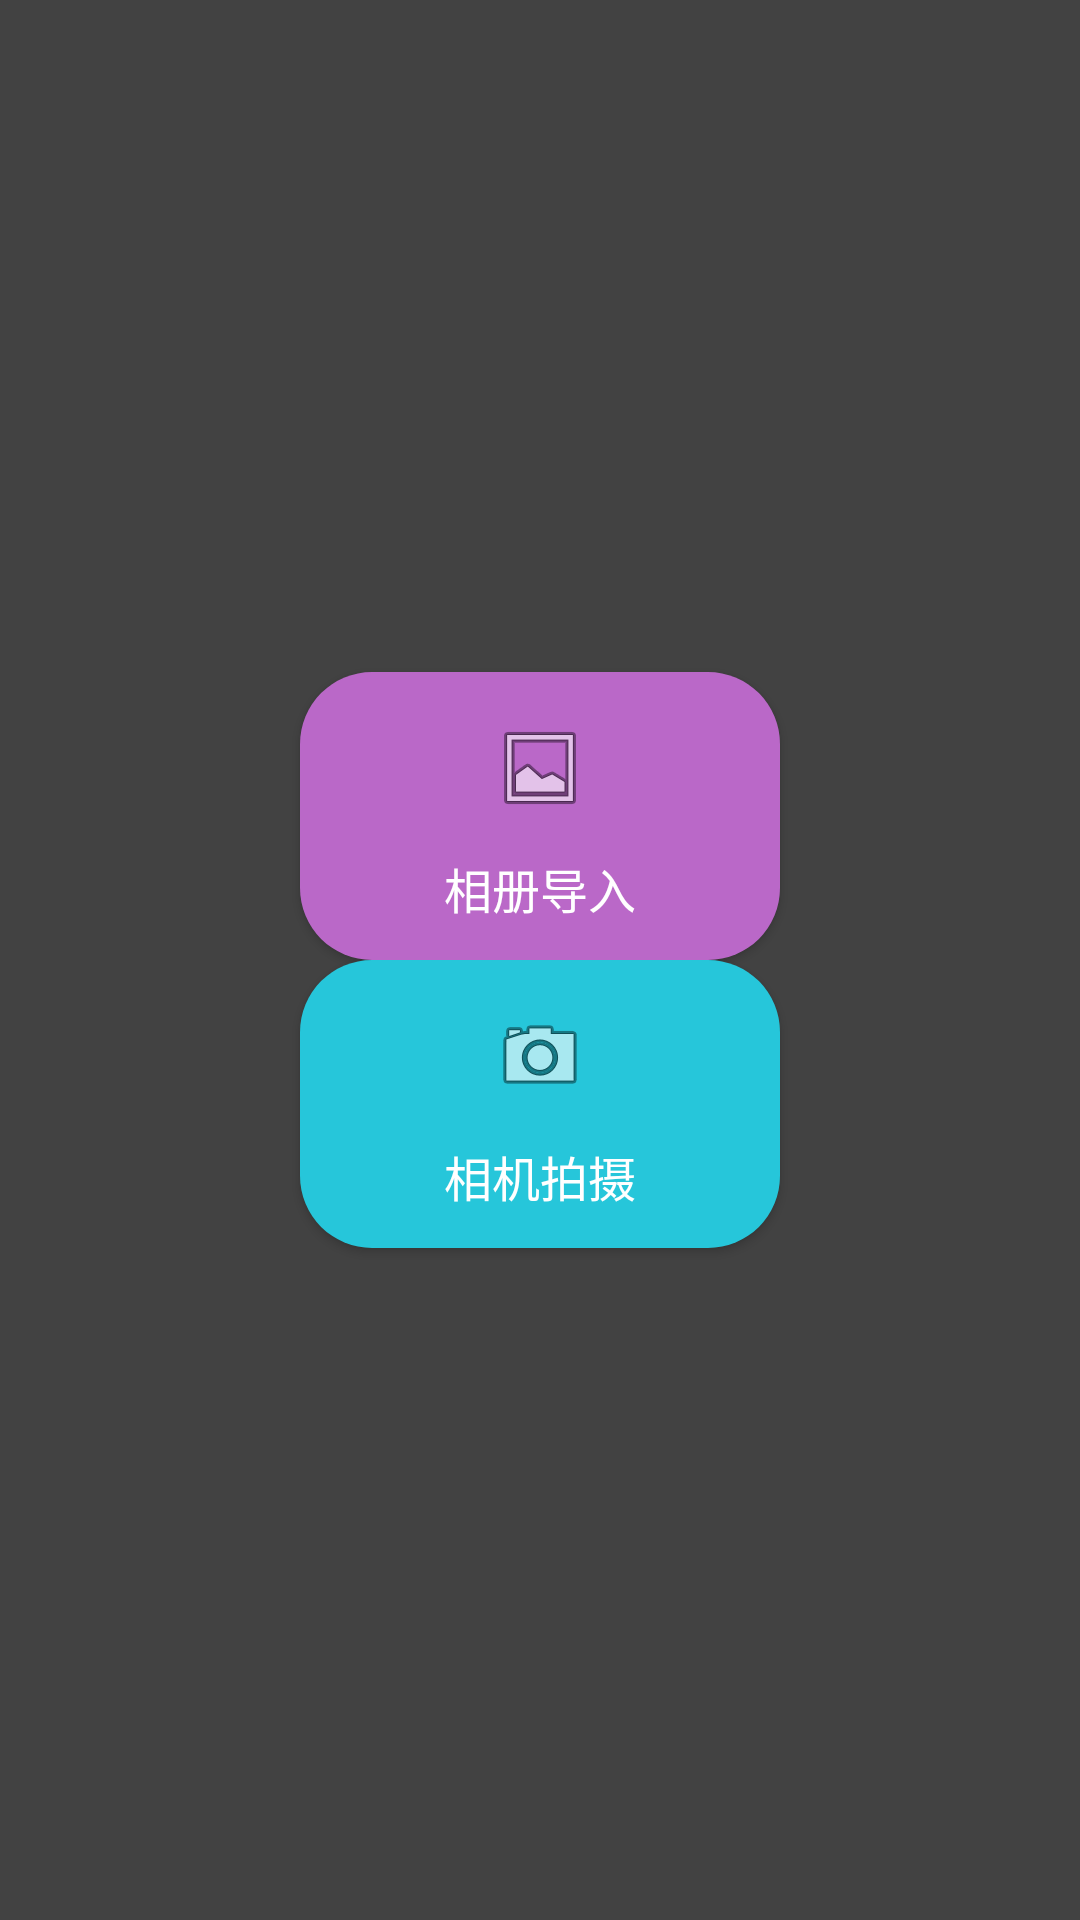

The Android layout XML behind this screen, and the referenced resources:
<!-- AndroidManifest.xml: application theme Theme.ImageCraft -->
<!-- res/layout/activity_main.xml -->
<?xml version="1.0" encoding="utf-8"?>
<androidx.constraintlayout.widget.ConstraintLayout xmlns:android="http://schemas.android.com/apk/res/android"
    xmlns:app="http://schemas.android.com/apk/res-auto"
    xmlns:tools="http://schemas.android.com/tools"
    android:id="@+id/main"
    android:layout_width="match_parent"
    android:layout_height="match_parent"
    android:background="@color/dark_gray"
    tools:context=".MainActivity">

    <androidx.appcompat.widget.AppCompatButton
            android:id="@+id/btn_import_gallery"
            android:layout_width="160dp"
            android:layout_height="96dp"
            android:background="@drawable/button_purple"
        android:paddingTop="16dp"
            android:backgroundTint="@null"
            android:drawableTop="@android:drawable/ic_menu_gallery"
            android:text="@string/import_from_gallery"
            android:textColor="@color/white"
            android:textSize="16sp"
            android:gravity="center"
            app:layout_constraintBottom_toTopOf="@+id/btn_take_photo"
            app:layout_constraintEnd_toEndOf="parent"
            app:layout_constraintHorizontal_bias="0.5"
            app:layout_constraintStart_toStartOf="parent"
            app:layout_constraintTop_toTopOf="parent"
            app:layout_constraintVertical_chainStyle="packed"
            app:layout_constraintVertical_bias="0.5"
            app:layout_goneMarginBottom="64dp" />

        <androidx.appcompat.widget.AppCompatButton
            android:id="@+id/btn_take_photo"
            android:layout_width="160dp"
            android:layout_height="96dp"
            android:background="@drawable/button_cyan"
            android:paddingTop="16dp"
            android:backgroundTint="@null"
            android:drawableTop="@android:drawable/ic_menu_camera"
            android:text="@string/take_photo"
            android:textColor="@color/white"
            android:textSize="16sp"
            android:gravity="center"
            app:layout_constraintBottom_toBottomOf="parent"
            app:layout_constraintEnd_toEndOf="parent"
            app:layout_constraintHorizontal_bias="0.5"
            app:layout_constraintStart_toStartOf="parent"
            app:layout_constraintTop_toBottomOf="@+id/btn_import_gallery"
            app:layout_constraintVertical_bias="0.5" />

</androidx.constraintlayout.widget.ConstraintLayout>
<!-- resources referenced by this layout -->
<resources>
  <color name="dark_gray">#FF424242</color>
  <color name="white">#FFFFFFFF</color>
  <!-- drawable button_cyan (drawable) -->
  <?xml version="1.0" encoding="utf-8"?>
  <shape xmlns:android="http://schemas.android.com/apk/res/android"
      android:shape="rectangle">
      <solid android:color="@color/button_cyan" />
      <corners android:radius="24dp" />
  </shape>
  <!-- drawable button_purple (drawable) -->
  <?xml version="1.0" encoding="utf-8"?>
  <shape xmlns:android="http://schemas.android.com/apk/res/android"
      android:shape="rectangle">
      <solid android:color="@color/button_purple" />
      <corners android:radius="24dp" />
  </shape>
  <string name="import_from_gallery">相册导入</string>
  <string name="take_photo">相机拍摄</string>
  <style name="Theme.ImageCraft" parent="Base.Theme.ImageCraft" />
  <color name="button_cyan">#26C6DA</color>
  <color name="button_purple">#BA68C8</color>
  <style name="Base.Theme.ImageCraft" parent="Theme.Material3.DayNight.NoActionBar">
          <item name="colorPrimary">@color/button_background</item>
          <item name="shapeAppearanceSmallComponent">@style/CustomButtonShape</item>
      </style>
  <color name="button_background">#FF616161</color>
  <style name="CustomButtonShape" parent="ShapeAppearance.Material3.SmallComponent">
          <item name="cornerSize">1dp </item>
      </style>
</resources>
